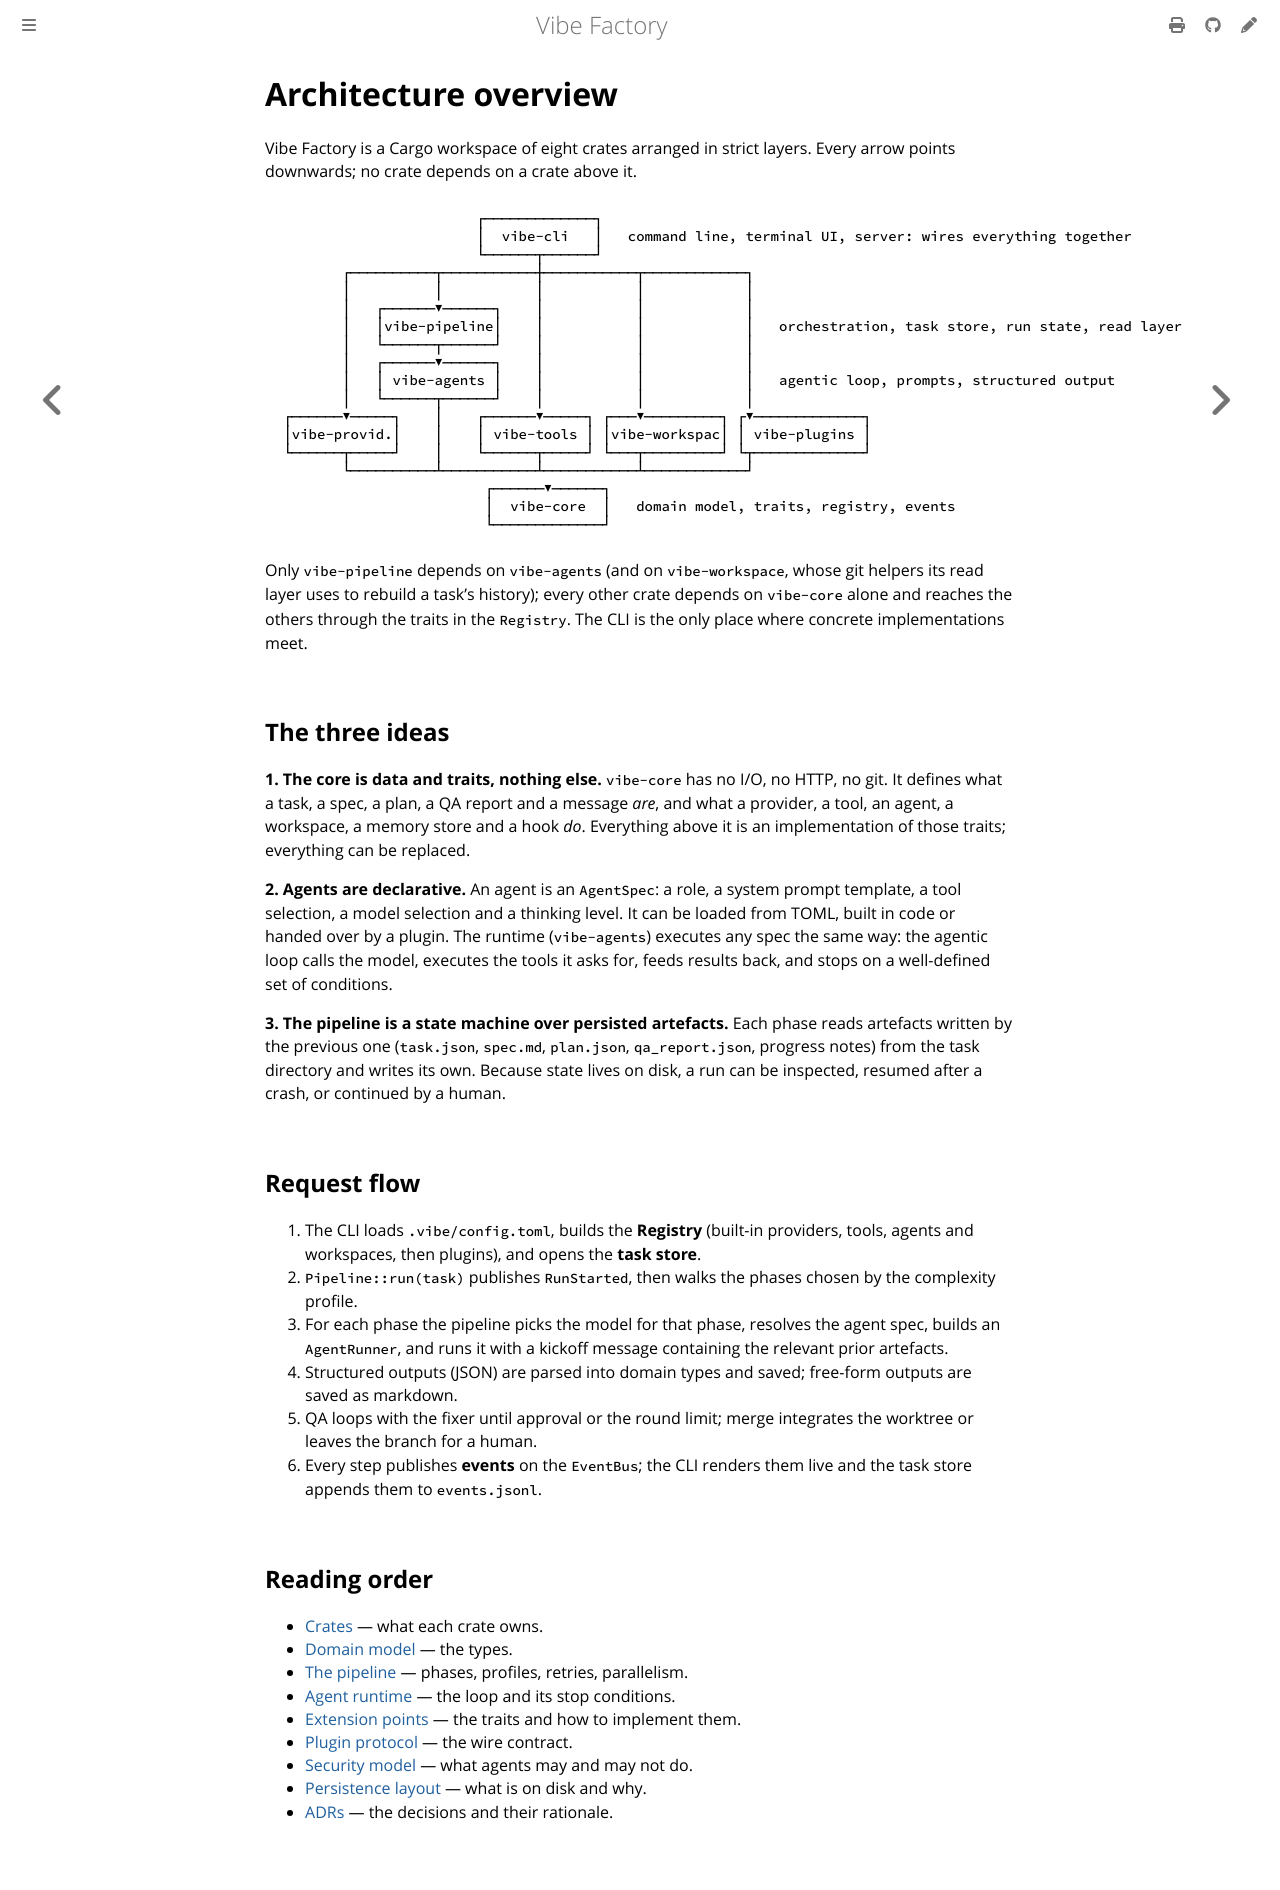

repository: vincentlauriat/vibe-factory · page: design/overview.html · generator: mdbook

# Architecture overview

Vibe Factory is a Cargo workspace of eight crates arranged in strict layers. Every arrow
points downwards; no crate depends on a crate above it.

```text
                        ┌─────────────┐
                        │  vibe-cli   │   command line, terminal UI, server: wires everything together
                        └──────┬──────┘
        ┌──────────┬───────────┼───────────┬────────────┐
        │          │           │           │            │
        │   ┌──────▼──────┐    │           │            │
        │   │vibe-pipeline│    │           │            │   orchestration, task store, run state, read layer
        │   └──────┬──────┘    │           │            │
        │   ┌──────▼──────┐    │           │            │
        │   │ vibe-agents │    │           │            │   agentic loop, prompts, structured output
        │   └──────┬──────┘    │           │            │
 ┌──────▼─────┐    │    ┌──────▼─────┐ ┌───▼─────────┐ ┌▼─────────────┐
 │vibe-provid.│    │    │ vibe-tools │ │vibe-workspac│ │ vibe-plugins │
 └──────┬─────┘    │    └──────┬─────┘ └───┬─────────┘ └┬─────────────┘
        └──────────┴───────────┴───────────┴────────────┘
                         ┌──────▼──────┐
                         │  vibe-core  │   domain model, traits, registry, events
                         └─────────────┘
```

Only `vibe-pipeline` depends on `vibe-agents` (and on `vibe-workspace`, whose git helpers
its read layer uses to rebuild a task's history); every other crate depends on `vibe-core`
alone and reaches the others through the traits in the `Registry`. The CLI is the only
place where concrete implementations meet.

## The three ideas

**1. The core is data and traits, nothing else.** `vibe-core` has no I/O, no HTTP, no git.
It defines what a task, a spec, a plan, a QA report and a message *are*, and what a
provider, a tool, an agent, a workspace, a memory store and a hook *do*. Everything above it
is an implementation of those traits; everything can be replaced.

**2. Agents are declarative.** An agent is an `AgentSpec`: a role, a system prompt template,
a tool selection, a model selection and a thinking level. It can be loaded from TOML, built
in code or handed over by a plugin. The runtime (`vibe-agents`) executes any spec the same
way: the agentic loop calls the model, executes the tools it asks for, feeds results back,
and stops on a well-defined set of conditions.

**3. The pipeline is a state machine over persisted artefacts.** Each phase reads artefacts
written by the previous one (`task.json`, `spec.md`, `plan.json`, `qa_report.json`, progress
notes) from the task directory and writes its own. Because state lives on disk, a run can be
inspected, resumed after a crash, or continued by a human.

## Request flow

1. The CLI loads `.vibe/config.toml`, builds the **Registry** (built-in providers, tools,
   agents and workspaces, then plugins), and opens the **task store**.
2. `Pipeline::run(task)` publishes `RunStarted`, then walks the phases chosen by the
   complexity profile.
3. For each phase the pipeline picks the model for that phase, resolves the agent spec,
   builds an `AgentRunner`, and runs it with a kickoff message containing the relevant prior
   artefacts.
4. Structured outputs (JSON) are parsed into domain types and saved; free-form outputs are
   saved as markdown.
5. QA loops with the fixer until approval or the round limit; merge integrates the worktree
   or leaves the branch for a human.
6. Every step publishes **events** on the `EventBus`; the CLI renders them live and the task
   store appends them to `events.jsonl`.

## Reading order

- [Crates](crates.md) — what each crate owns.
- [Domain model](domain-model.md) — the types.
- [The pipeline](pipeline.md) — phases, profiles, retries, parallelism.
- [Agent runtime](agent-runtime.md) — the loop and its stop conditions.
- [Extension points](extension-points.md) — the traits and how to implement them.
- [Plugin protocol](plugin-protocol.md) — the wire contract.
- [Security model](security.md) — what agents may and may not do.
- [Persistence layout](persistence.md) — what is on disk and why.
- [ADRs](adr/README.md) — the decisions and their rationale.
